Run: headless pygame with SDL's dummy video driver; simulated clock (each Clock.tick advances the game by its frame time, no real sleeping); random seed 0; keys injected as events and as key.get_pressed() state; no mouse input.
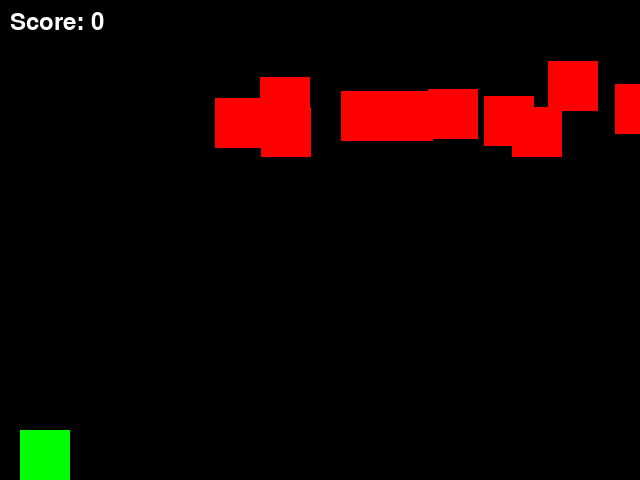
Frame 1 of 4 · flips 1–60 · no input
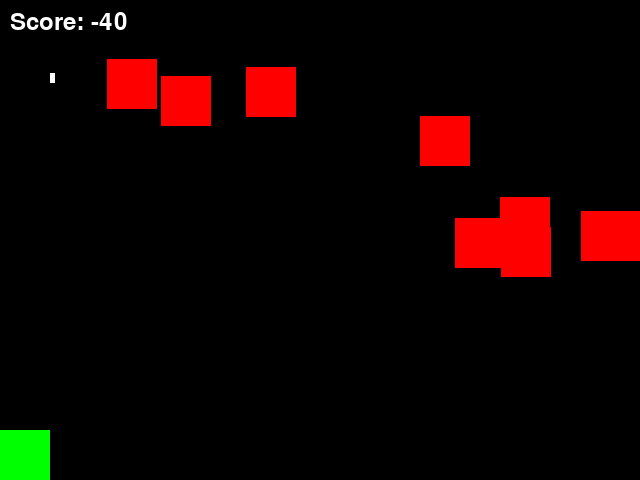
Frame 2 of 4 · flips 61–180 · tapped SPACE, RETURN · held RIGHT (→), D
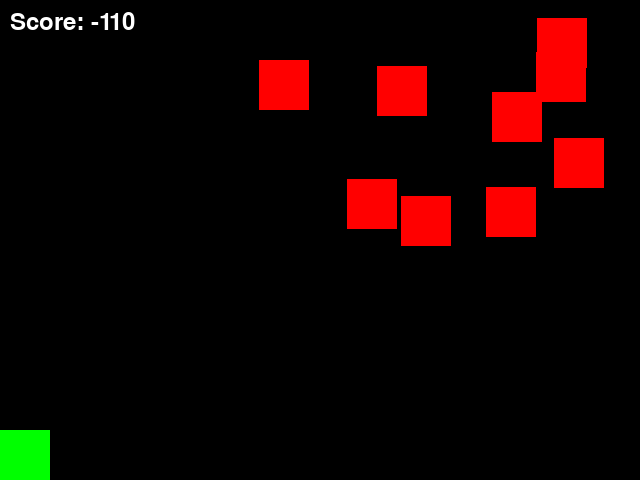
Frame 3 of 4 · flips 181–300 · held DOWN (↓), S
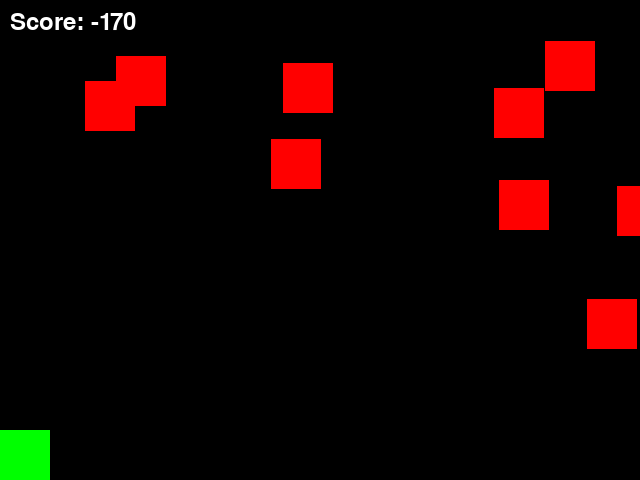
Frame 4 of 4 · flips 301–420 · held LEFT (←), A, UP (↑), W

The pygame program that drew these frames:

 
# Title: Space Invaders
import pygame
import sys
import random

# Initialize Pygame
pygame.init()

# Set up some constants
WIDTH, HEIGHT = 640, 480
WHITE = (255, 255, 255)
RED = (255, 0, 0)
GREEN = (0, 255, 0)

# Set up the display
screen = pygame.display.set_mode((WIDTH, HEIGHT))

class Alien(pygame.Rect):
    def __init__(self):
        super().__init__(random.randint(0, WIDTH - 50), random.randint(0, 50), 50, 50)
        self.speed_x = 2
        self.speed_y = 1

    def update(self):
        self.x += self.speed_x
        self.y += self.speed_y

class Bullet(pygame.Rect):
    def __init__(self, x, y):
        super().__init__(x, y, 5, 10)
        self.speed_y = -3

    def update(self):
        self.y += self.speed_y

class Player(pygame.Rect):
    def __init__(self):
        super().__init__(WIDTH / 2, HEIGHT - 50, 50, 50)

    def move_left(self):
        self.x -= 5
        if self.x < 0:
            self.x = 0

    def move_right(self):
        self.x += 5
        if self.x > WIDTH - 50:
            self.x = WIDTH - 50

def draw_alien(alien):
    pygame.draw.rect(screen, RED, alien)

def draw_bullet(bullet):
    pygame.draw.rect(screen, WHITE, bullet)

def draw_player(player):
    pygame.draw.rect(screen, GREEN, player)

def main():
    clock = pygame.time.Clock()
    score = 0
    aliens = [Alien() for _ in range(10)]
    bullets = []
    player = Player()

    running = True
    while running:
        for event in pygame.event.get():
            if event.type == pygame.QUIT:
                running = False
            elif event.type == pygame.KEYDOWN:
                if event.key == pygame.K_SPACE:
                    bullets.append(Bullet(player.x + 25, player.y))
                elif event.key == pygame.K_LEFT:
                    player.move_left()
                elif event.key == pygame.K_RIGHT:
                    player.move_right()

        screen.fill((0, 0, 0))

        for alien in aliens:
            draw_alien(alien)
            alien.update()
            if alien.x < -50 or alien.x > WIDTH + 50:
                score -= 10
                alien.x = random.randint(0, WIDTH - 50)
                alien.y = random.randint(0, 50)

        for bullet in bullets:
            draw_bullet(bullet)
            bullet.update()
            if bullet.y < 0:
                bullets.remove(bullet)
            else:
                for alien in aliens:
                    if bullet.colliderect(alien):
                        score += 10
                        bullets.remove(bullet)
                        aliens.remove(alien)

        player.move_left()  # Move the player horizontally

        draw_player(player)  # Draw the player at its updated position

        font = pygame.font.Font(None, 36)
        text = font.render(f'Score: {score}', True, WHITE)
        screen.blit(text, (10, 10))

        if any(alien.x < -50 for alien in aliens):
            score -= 100
            print("Game Over! Your final score is", score)
            running = False

        pygame.display.flip()
        clock.tick(60)

    pygame.quit()
    sys.exit()

if __name__ == "__main__":
    main()
 
